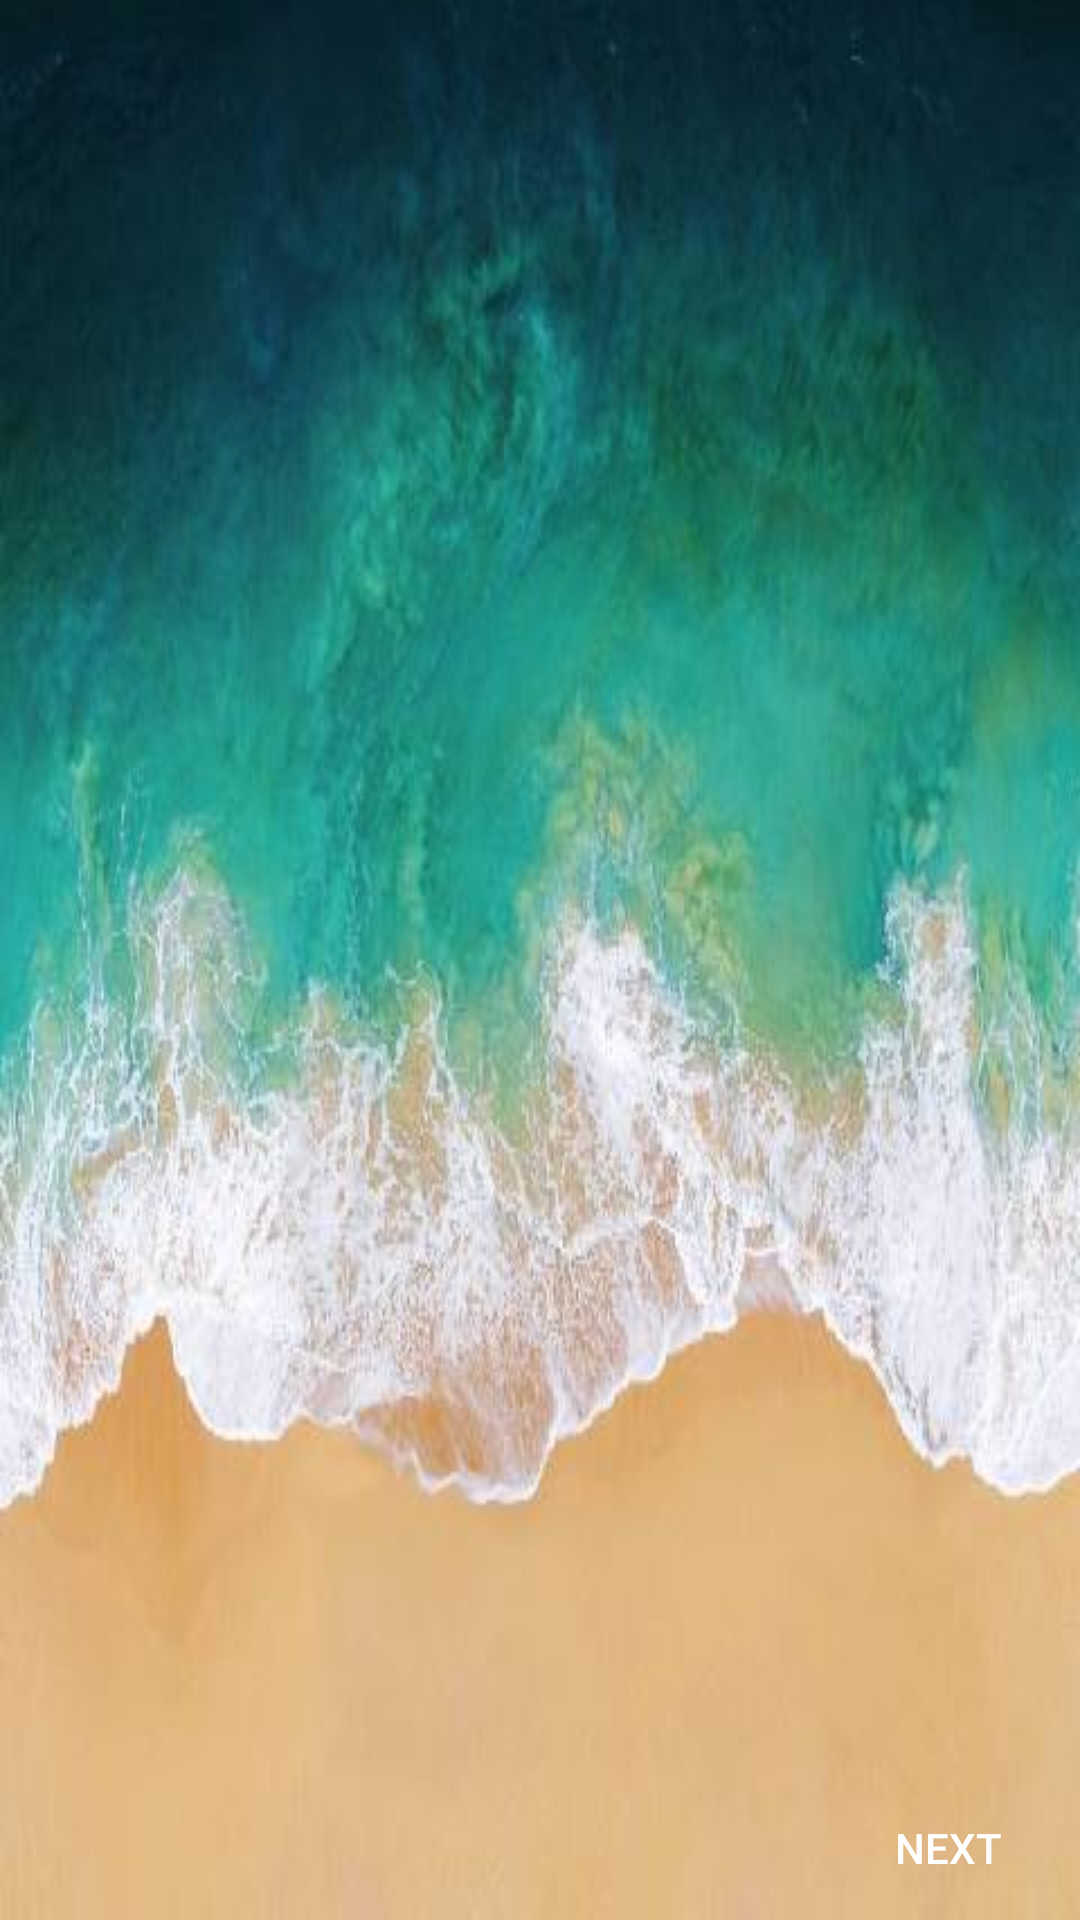

Reconstruct the res/layout file that produces this screen, plus the resources it refers to.
<!-- AndroidManifest.xml: application theme AppTheme -->
<!-- res/layout/activity_menu.xml -->
<?xml version="1.0" encoding="utf-8"?>
<RelativeLayout xmlns:android="http://schemas.android.com/apk/res/android"
    xmlns:app="http://schemas.android.com/apk/res-auto"
    xmlns:tools="http://schemas.android.com/tools"
    android:layout_width="match_parent"
    android:layout_height="match_parent"
    android:background="@drawable/bissmillah1"
    tools:context=".menu">

    <android.support.v4.view.ViewPager
        android:id="@+id/slideViewPager"
        android:layout_width="match_parent"
        android:layout_height="match_parent"
        android:layout_alignParentStart="true"
        android:layout_alignParentTop="true">
    </android.support.v4.view.ViewPager>

    <LinearLayout
        android:id="@+id/dotsLayout"
        android:layout_width="wrap_content"
        android:layout_height="wrap_content"
        android:layout_alignParentBottom="true"
        android:layout_centerHorizontal="true"
        android:orientation="horizontal"
        android:padding="20dp"></LinearLayout>

    <Button
        android:id="@+id/prevBtn"
        android:layout_width="wrap_content"
        android:layout_height="wrap_content"
        android:layout_alignParentBottom="true"
        android:layout_alignParentStart="true"
        android:background="@drawable/trans_white_rectangle"
        android:backgroundTint="?android:attr/panelBackground"
        android:text="Previous"
        android:textColor="#ffff"
        android:visibility="invisible" />

    <Button
        android:id="@+id/nextBtn"
        android:layout_width="wrap_content"
        android:layout_height="wrap_content"
        android:layout_alignParentBottom="true"
        android:layout_alignParentEnd="true"
        android:background="@drawable/trans_white_rectangle"
        android:backgroundTint="?android:attr/panelBackground"
        android:text="next"
        android:textColor="#ffff" />

</RelativeLayout>
<!-- resources referenced by this layout -->
<resources>
  <!-- drawable bissmillah1: jpg bitmap (drawable, 25874 bytes) -->
  <style name="AppTheme" parent="Theme.AppCompat.Light.NoActionBar">
          
          <item name="colorPrimary">@color/colorPrimary</item>
          <item name="colorPrimaryDark">@color/colorPrimaryDark</item>
          <item name="colorAccent">@color/colorAccent</item>
      </style>
  
      ActionBarDrawerToggle(Activity activity, DrawerLayout drawerLayout, Toolbar toolbar, int drawerOpenContentDescription, int drawerClosedContentDescription);
  <color name="colorPrimary">#02ede1</color>
  <color name="colorPrimaryDark">#262938</color>
  <color name="colorAccent">#FF4081</color>
</resources>
